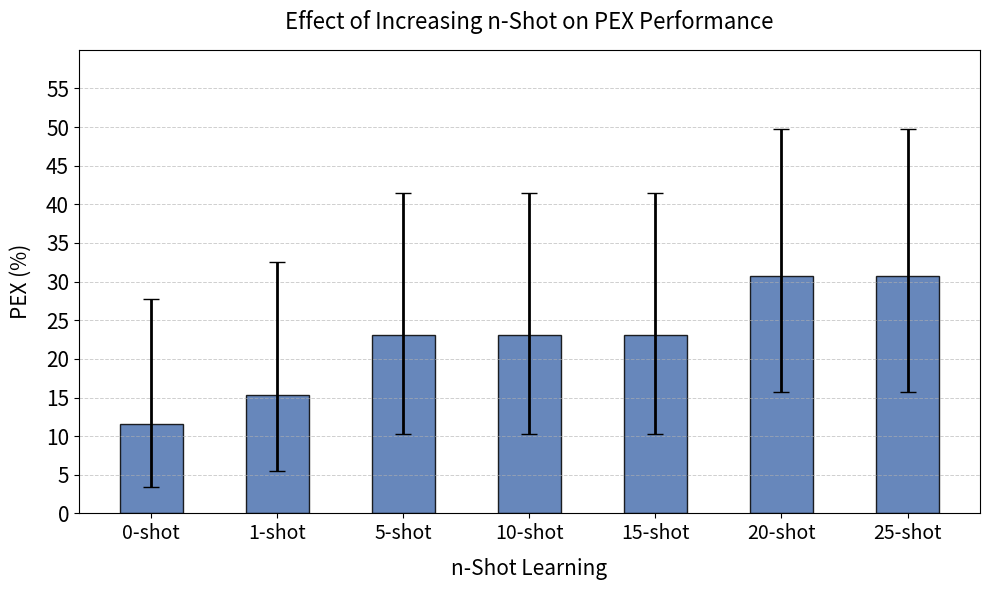

Generate this figure with matplotlib:
import numpy as np
import matplotlib.pyplot as plt
import pandas as pd
from scipy.stats import beta
import os

# Function to compute 95% confidence intervals using a Beta distribution
def proportion_ci(n, p):
    a = n * p + 0.5
    b = n * (1 - p) + 0.5
    p0_025 = beta.isf(1 - 0.025, a, b)  # 2.5% percentile
    p0_975 = beta.isf(1 - 0.975, a, b)  # 97.5% percentile
    return pd.Series({'p0_025': p0_025, 'p0_975': p0_975})

# Labels for different n-shot settings
n_shot_levels = ["0-shot", "1-shot", "5-shot", "10-shot", "15-shot", "20-shot", "25-shot"]  

n_trials = 26  
ser_results = np.array([11.54, 15.38, 23.08, 23.08, 23.08, 30.77, 30.77]) / 100  # Convert % to proportion

# Compute confidence intervals
ci = [proportion_ci(n_trials, p) for p in ser_results]
ci = pd.DataFrame(ci)

# Convert to percentages
ser_results *= 100
ci *= 100
errors = np.abs(ci[['p0_025', 'p0_975']].sub(ser_results, axis=0).T.values)

# Set up figure and axis
fig, ax = plt.subplots(figsize=(10, 6))

# Define bar width and positions
x = np.arange(len(n_shot_levels))
bar_width = 0.5  

# Plot bars with error bars
ax.bar(x, ser_results, width=bar_width, color='#4C72B0', edgecolor='black', 
       alpha=0.85, label="PEX Performance", yerr=errors, capsize=6, error_kw={'elinewidth': 2})

# Add grid for readability
ax.grid(axis='y', linestyle='--', linewidth=0.7, alpha=0.6)

# Formatting
ax.set_xticks(x)
ax.set_xticklabels(n_shot_levels, fontsize=14)
ax.set_yticks(np.arange(0, 60, 5))  # Adjust ticks accordingly
ax.set_ylim(0, 60)  # Limit y-axis to avoid going up to 100
ax.set_yticklabels(np.arange(0, 60, 5), fontsize=15)

# Labels and title
ax.set_ylabel("PEX (%)", fontsize=15, labelpad=10)
ax.set_xlabel("n-Shot Learning", fontsize=15, labelpad=10)
ax.set_title("Effect of Increasing n-Shot on PEX Performance", fontsize=16, pad=15)

save_path = "Visualise/nshot/n_shot_pex_performance.png"
os.makedirs(os.path.dirname(save_path), exist_ok=True)

# Show and save the plot
plt.tight_layout()
plt.savefig(save_path, dpi=300)
plt.show()
